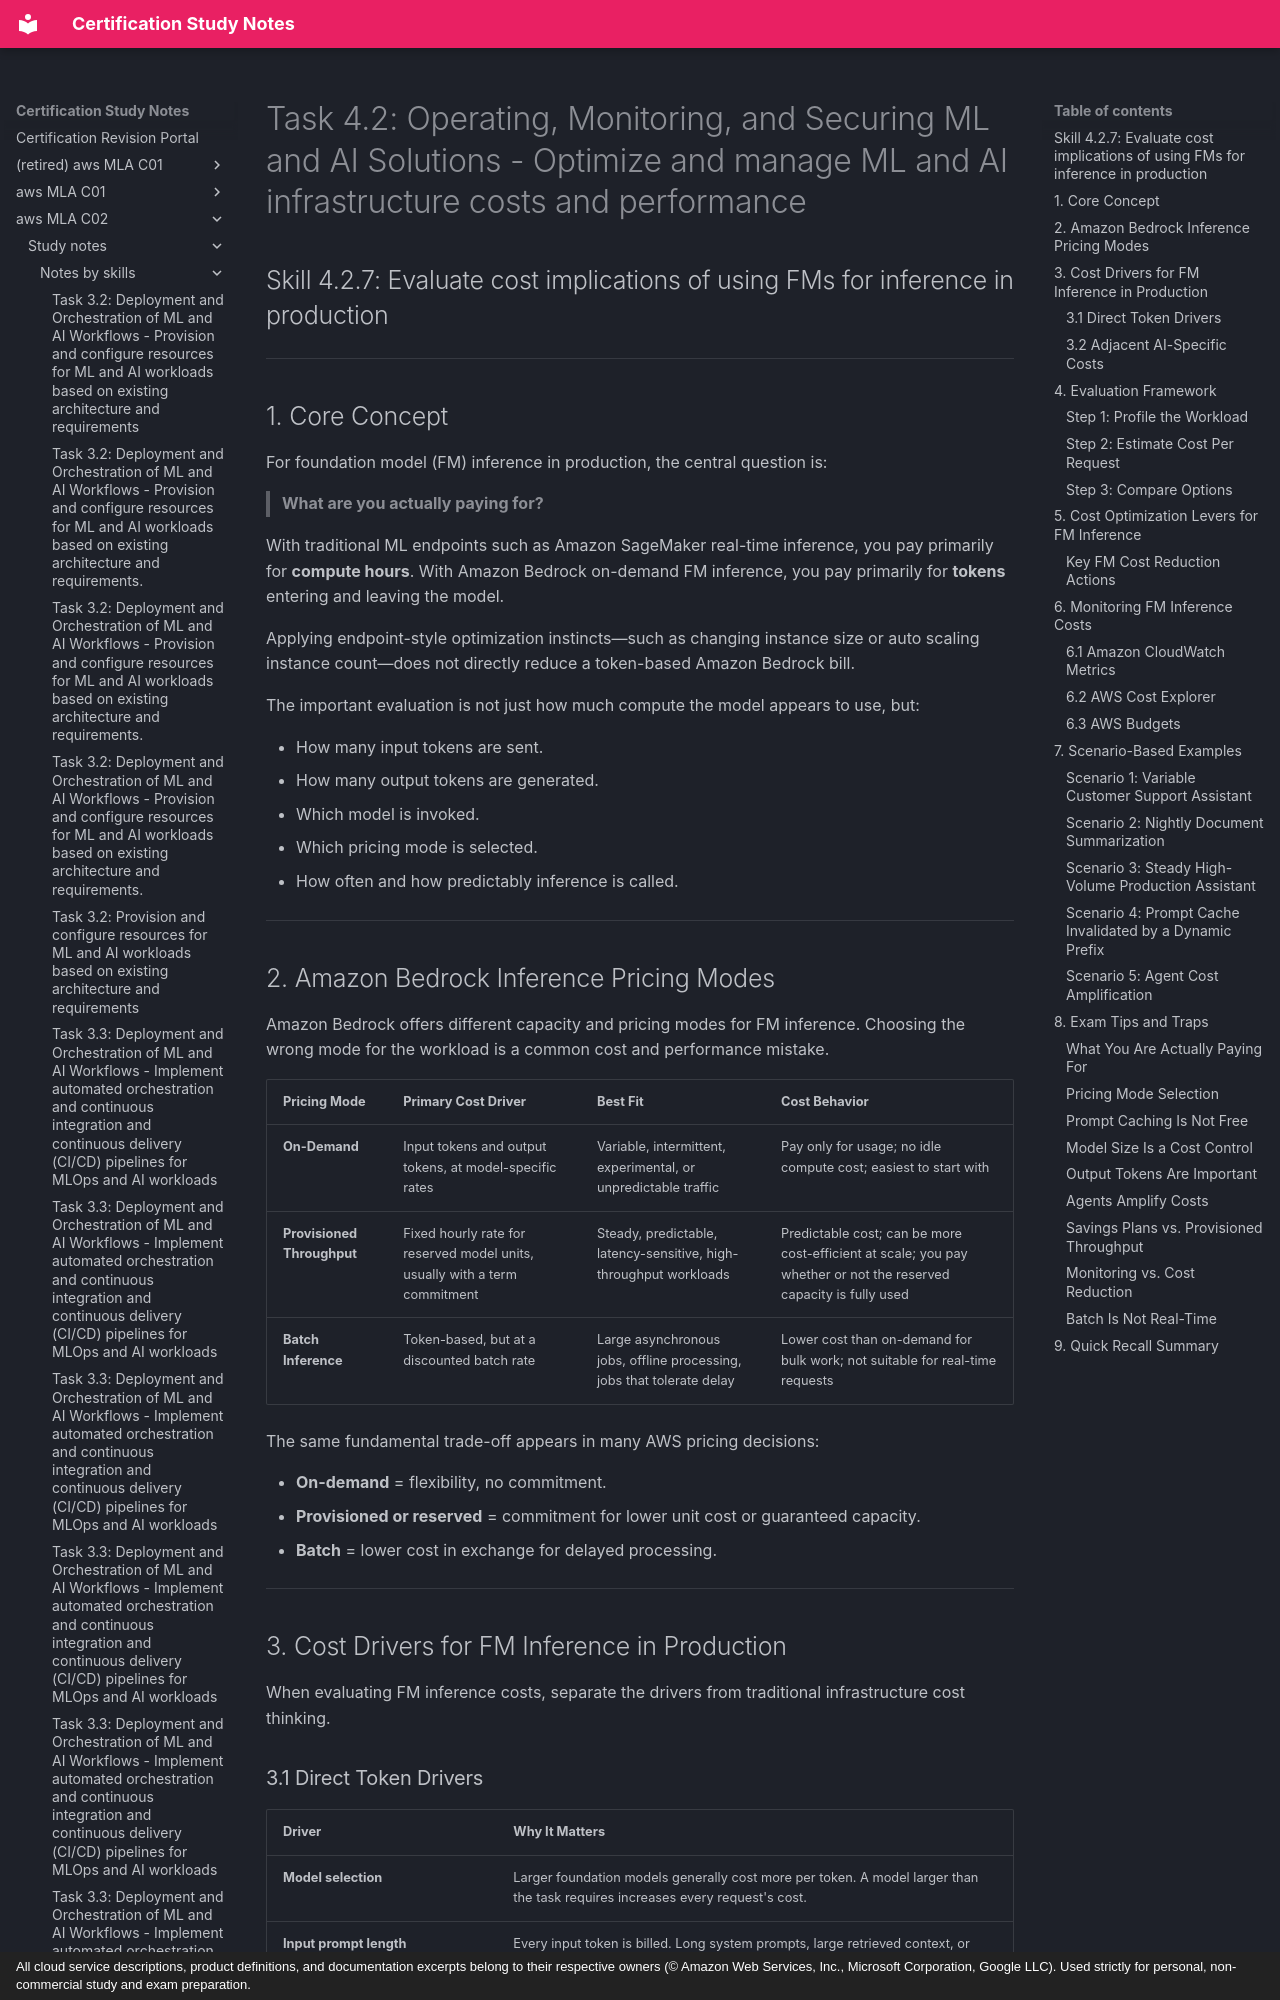

repository: monitus2022/cert_study_notes · page: aws_MLA_C02/study_notes/notes_by_skills/4.2.7/index.html · generator: mkdocs · copyright: All cloud service descriptions, product definitions, and documentation excerpts belong to their respective owners (© Amazon Web Services, Inc., Microsoft Corporation, Google LLC). Used strictly for personal, non-commercial study and exam preparation.

# Task 4.2: Operating, Monitoring, and Securing ML and AI Solutions - Optimize and manage ML and AI infrastructure costs and performance

## Skill 4.2.7: Evaluate cost implications of using FMs for inference in production

---

## 1. Core Concept

For foundation model (FM) inference in production, the central question is:

> **What are you actually paying for?**

With traditional ML endpoints such as Amazon SageMaker real-time inference, you pay primarily for **compute hours**. With Amazon Bedrock on-demand FM inference, you pay primarily for **tokens** entering and leaving the model.

Applying endpoint-style optimization instincts—such as changing instance size or auto scaling instance count—does not directly reduce a token-based Amazon Bedrock bill.

The important evaluation is not just how much compute the model appears to use, but:

- How many input tokens are sent.
- How many output tokens are generated.
- Which model is invoked.
- Which pricing mode is selected.
- How often and how predictably inference is called.

---

## 2. Amazon Bedrock Inference Pricing Modes

Amazon Bedrock offers different capacity and pricing modes for FM inference. Choosing the wrong mode for the workload is a common cost and performance mistake.

| Pricing Mode | Primary Cost Driver | Best Fit | Cost Behavior |
| --- | --- | --- | --- |
| **On-Demand** | Input tokens and output tokens, at model-specific rates | Variable, intermittent, experimental, or unpredictable traffic | Pay only for usage; no idle compute cost; easiest to start with |
| **Provisioned Throughput** | Fixed hourly rate for reserved model units, usually with a term commitment | Steady, predictable, latency-sensitive, high-throughput workloads | Predictable cost; can be more cost-efficient at scale; you pay whether or not the reserved capacity is fully used |
| **Batch Inference** | Token-based, but at a discounted batch rate | Large asynchronous jobs, offline processing, jobs that tolerate delay | Lower cost than on-demand for bulk work; not suitable for real-time requests |

The same fundamental trade-off appears in many AWS pricing decisions:

- **On-demand** = flexibility, no commitment.
- **Provisioned or reserved** = commitment for lower unit cost or guaranteed capacity.
- **Batch** = lower cost in exchange for delayed processing.

---

## 3. Cost Drivers for FM Inference in Production

When evaluating FM inference costs, separate the drivers from traditional infrastructure cost thinking.
